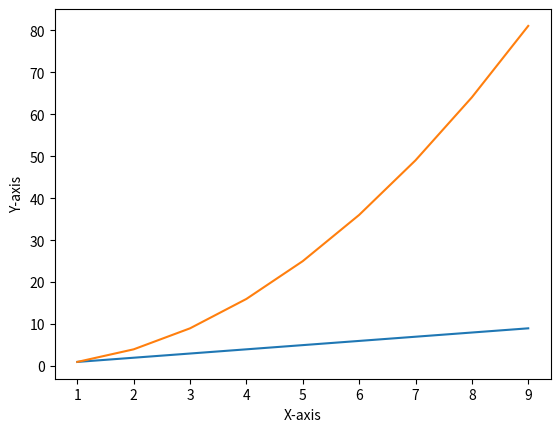

Recreate this plot in Python.
import matplotlib.pyplot as plt
import numpy as np
n=np.arange(1,10)
a=n
b=n**2
plt.plot(n,a)
plt.plot(n,b)
plt.xlabel("X-axis")
plt.ylabel("Y-axis")
plt.show()